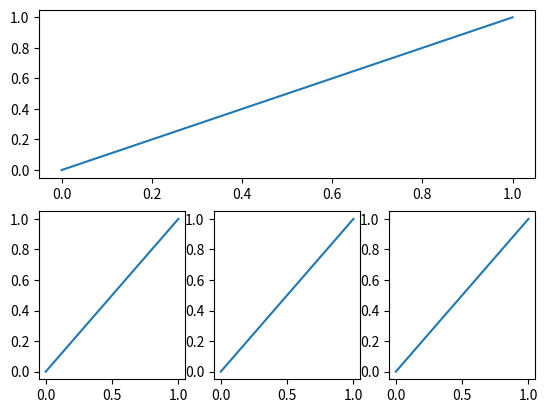

Here is the Python script that generated this plot:
import matplotlib.pyplot as plt

plt.figure()

# plt.subplot( 2,2,1)
plt.subplot(2, 1, 1)
plt.plot([0, 1], [0, 1])

# plt.subplot(2, 2, 2)
plt.subplot(2, 3, 4)
plt.plot([0, 1], [0, 1])

# plt.subplot(2, 2, 3)  # plt.subplot(223)
plt.subplot(2, 3, 5)
plt.plot([0, 1], [0, 1])

# plt.subplot(2, 2, 4)  # plt.subplot(224)
plt.subplot(2, 3, 6)
plt.plot([0, 1], [0, 1])

plt.show()
